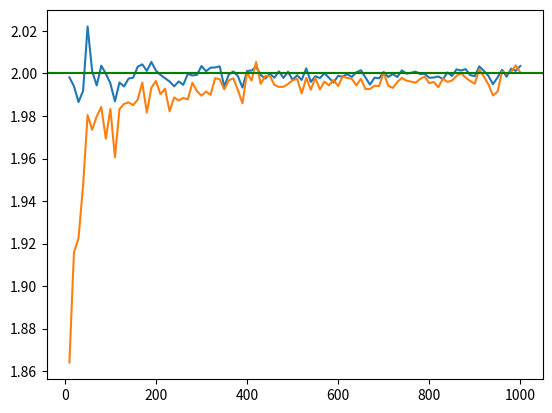

Reproduce this figure in Python.
import matplotlib.pyplot as plt
import numpy as np
import seaborn as sns


# podpunkt a)
def rozklad_f(k, lambd, n=1000):
    u = np.random.uniform(0, 1, n)
    return lambd * np.power(np.log(1/u), 1/k)


# podpunkt b)
def theor_dist(k, lambd, n=1000):
    x = np.linspace(0, 10, n)
    y = 1 - np.exp(-np.power((x/lambd), k))
    return x, y


def theor_density(k, lambd, n=1000):
    x = np.linspace(0, 10, n)
    y = np.exp(-np.power((x/lambd), k)) * k/lambd * np.power(x/lambd, k-1)
    return x, y


# podpunkt c)
def theor_max_dist(k, lambd, n=1000):
    x = np.linspace(0, 10, n)
    y = np.power(1 - np.exp(-np.power((x/lambd), k)), n)
    return x, y


# podpunkt d)
def arithmetic_mean(x):
    return np.sum(x) / len(x)


def lambda_estimator(x):
    a = arithmetic_mean(x)
    return np.sqrt(np.sum((x - a)**2) / (len(x) - 1))


def main():
    n = 1000
    k = 2
    lambd = 2

    """
    u = rozklad_f(k, lambd, n)
    x1, y1 = theor_dist(k, lambd, n)
    x2, y2 = theor_density(k, lambd, n)

    plt.hist(u, density=True)
    plt.plot(x2, y2)
    plt.show()

    sns.ecdfplot(u)
    plt.plot(x1, y1)
    plt.show()
    """

    """
    m = 500
    u = np.zeros(m)
    for i in range(m):
        t = rozklad_f(k, lambd, n)
        u[i] = np.max(t)

    x3, y3 = theor_max_dist(k, lambd, n)

    sns.ecdfplot(u)
    plt.plot(x3, y3)
    plt.show()
    """

    k = 1

    l1 = np.zeros(100)
    l2 = np.zeros(100)
    for a in range(1, 101):
        q1 = []
        q2 = []
        for i in range(n):
            u = rozklad_f(k, lambd, a * 10)
            q1.append(arithmetic_mean(u))
            q2.append(lambda_estimator(u))
        l1[a-1] = arithmetic_mean(q1)
        l2[a-1] = arithmetic_mean(q2)

    plt.plot([10 * a for a in range(1, 101)], l1)
    plt.axhline(y=lambd, color='r')
    plt.show()

    plt.plot([10 * a for a in range(1, 101)], l2)
    plt.axhline(y=lambd, color='g')
    plt.show()

    # u = rozklad_f(k, lambd, 10)
    # print(arithmetic_mean(u))
    # print(lambda_estimator(u))


if __name__ == '__main__':
    main()
